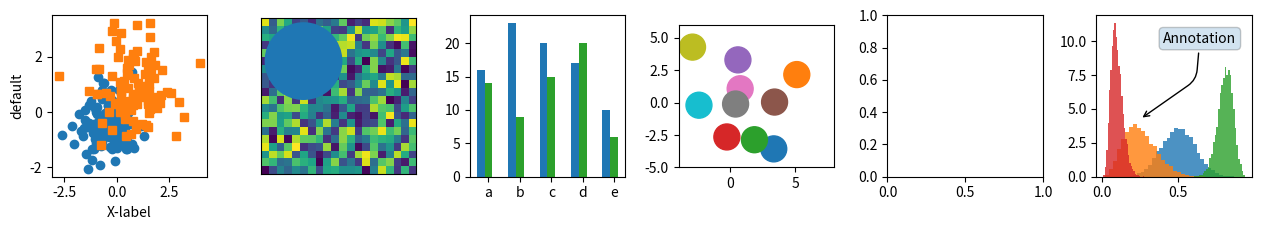
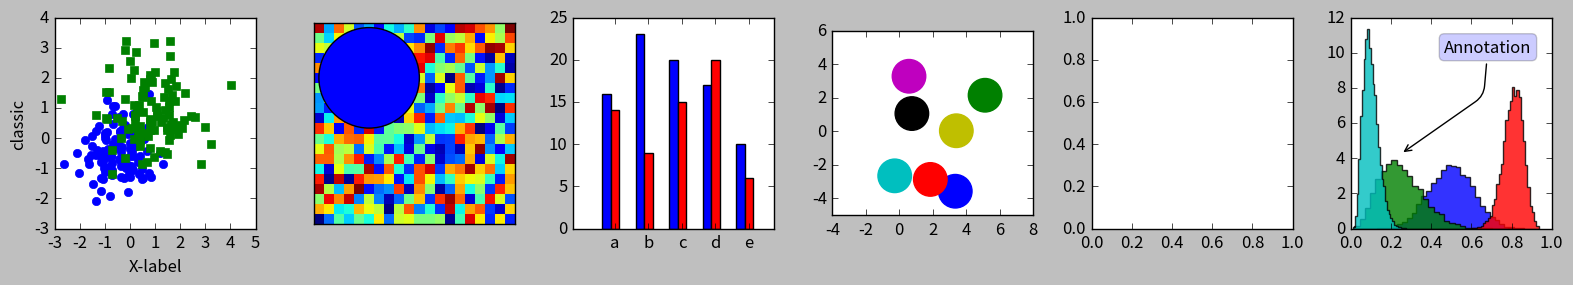
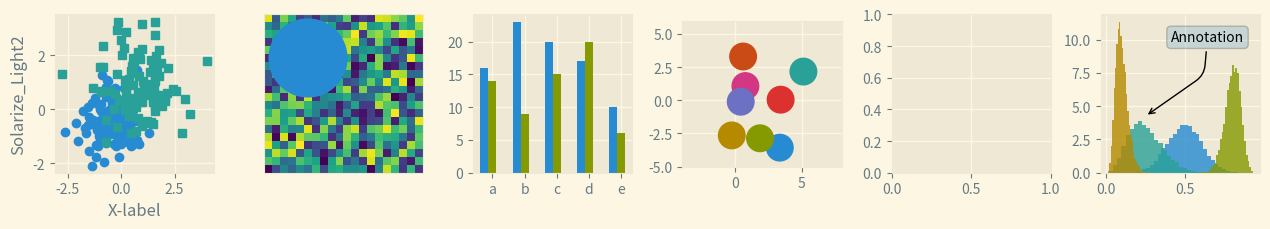
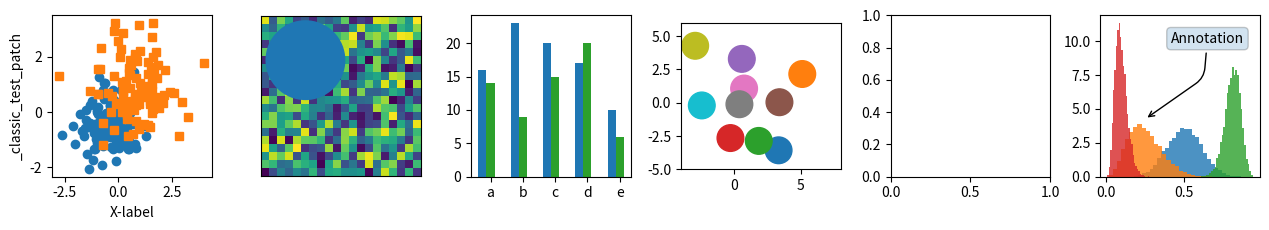
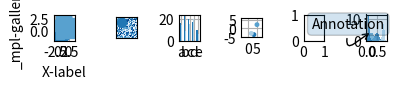
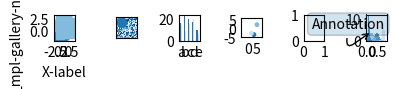
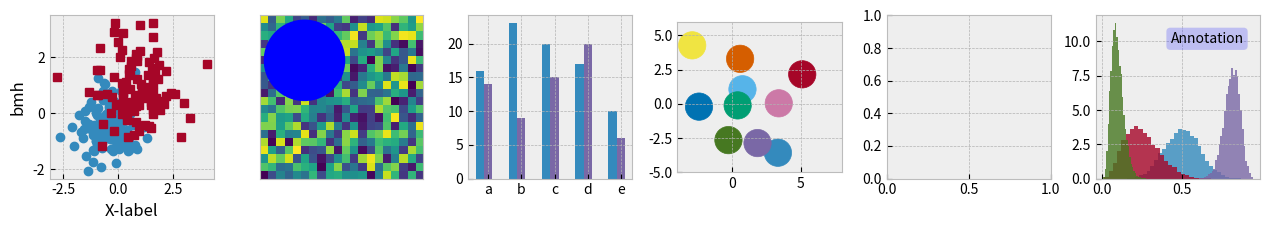
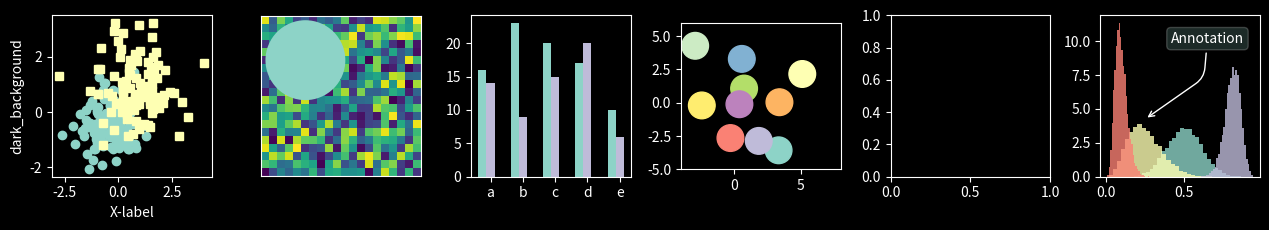
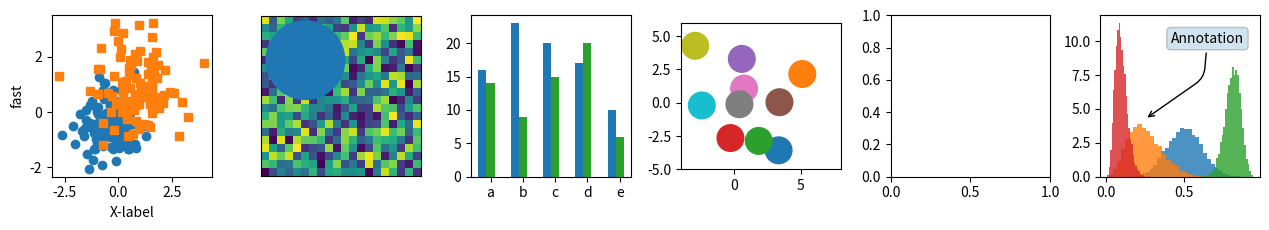
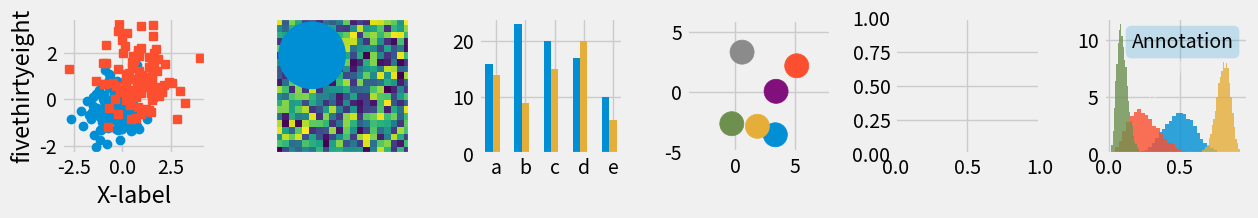
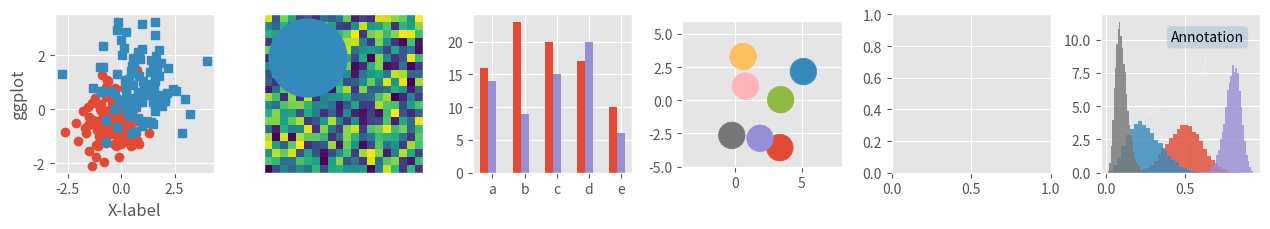
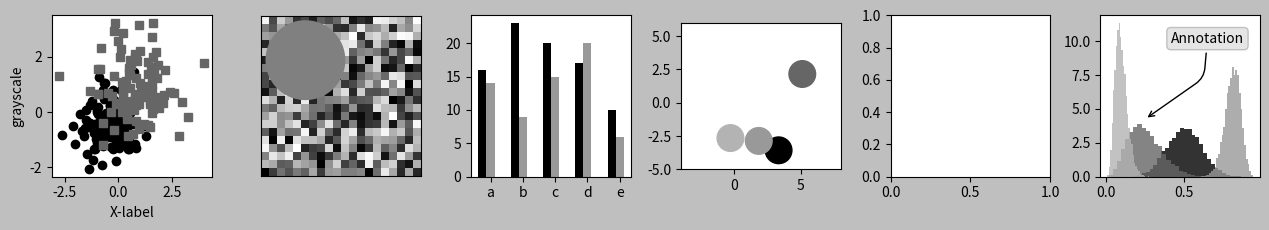
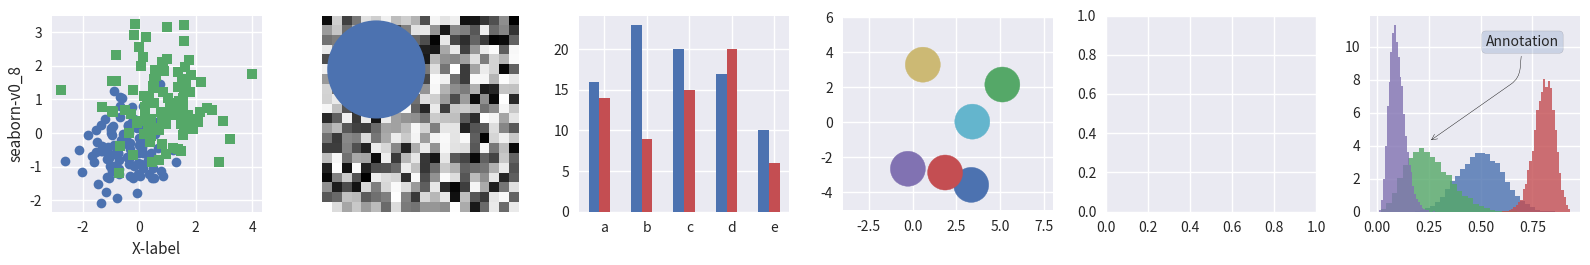
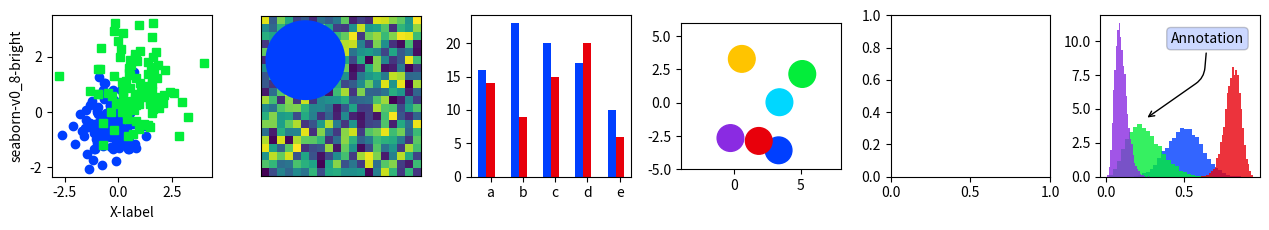
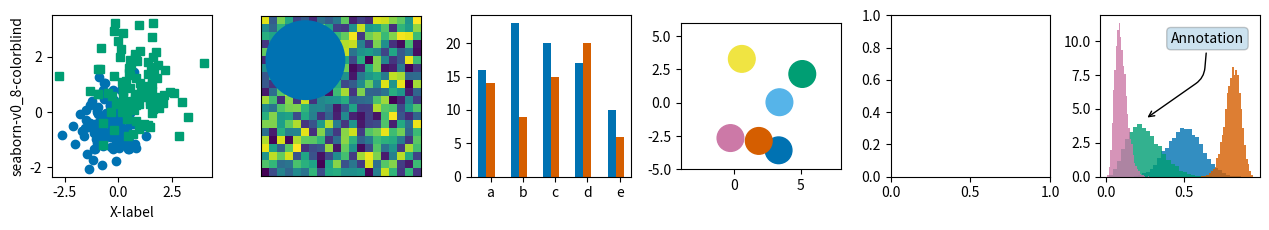
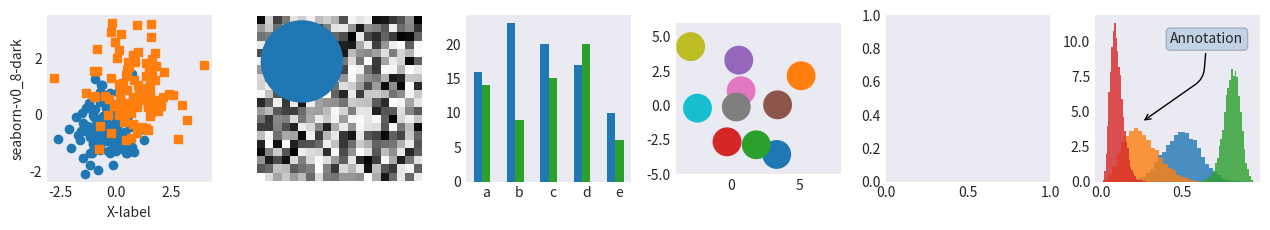

Here is the Python script that generated these plots, in order:
"""Numpy and matplotlib example"""

import numpy as np
import matplotlib.pyplot as plt

# Fixing random state for reproducibility
np.random.seed(19680801)

def plot_scatter(ax, prng, nb_samples=100):
    """Scatter plot."""
    for mu, sigma, marker in [(-.5, 0.75, 'o'), (0.75, 1., 's')]:
        x, y = prng.normal(loc=mu, scale=sigma, size=(2, nb_samples))
        ax.plot(x, y, ls='none', marker=marker)
    ax.set_xlabel('X-label')
    return ax

def plot_colored_sinusoidal_lines(ax):
    """Plot sinusoidal lines with colors following the style color cycle."""
    L = 2 * np.pi
    x = np.linspace(0, L)
    nb_colors = len(plt.rcParams['axes.prop_cycle'])
    shift = np.linspace(0, L, nb_colors, endpoint=False)
    for s in shift:
        ax.plot(x, np.sin(x + s), '-')
    ax.set_xlim([x[0], x[-1]])
    return ax

def plot_bar_graphs(ax, prng, min_value=5, max_value=25, nb_samples=5):
    """Plot two bar graphs side by side, with letters as x-tick labels."""
    x = np.arange(nb_samples)
    ya, yb = prng.randint(min_value, max_value, size=(2, nb_samples))
    width = 0.25
    ax.bar(x, ya, width)
    ax.bar(x + width, yb, width, color='C2')
    ax.set_xticks(x + width)
    ax.set_xticklabels(['a', 'b', 'c', 'd', 'e'])
    return ax

def plot_colored_circles(ax, prng, nb_samples=15):
    
    """Plot circle patches.

    NB: draws a fixed amount of samples, rather than using the length of the
    color cycle, because different syles may have different numbers of colors.
    """
    for sty_dict, j in zip(plt.rcParams['axes.prop_cycle'], range(nb_samples)):
        ax.add_patch(plt.Circle(prng.normal(scale=3, size=2),
                                radius=1.0, color=sty_dict['color']))
    # Force the limits to be the same across the styles (because different styles
    # may have different numbers of available colors).
    ax.set_xlim([-4, 8])
    ax.set_ylim([-5, 6])
    ax.set_aspect('equal', adjustable='box') # to plot circles as circles
    return ax

def plot_image_and_patch(ax, prng, size=(20, 20)):
    """Plot an image with random values and superimpose a circular patch."""
    values = prng.random_sample(size=size)
    ax.imshow(values, interpolation='none')
    c = plt.Circle((5, 5), radius=5, label='patch')
    ax.add_patch(c)
    # Remove ticks
    ax.set_xticks([])
    ax.set_yticks([])

def plot_histograms(ax, prng, nb_samples=10000):
    """Plot 4 histograms and a text annotation."""
    params = ((10, 10), (4, 12), (50, 12), (6, 55))
    for a, b in params:
        values = prng.beta(a, b, size=nb_samples)
        ax.hist(values, histtype="stepfilled", bins=30,
                alpha=0.8, density=True)
    # Add a small annotation.
    ax.annotate('Annotation', xy=(0.25, 4.25),
                xytext=(0.9, 0.9), textcoords=ax.transAxes,
                va="top", ha="right",
                bbox=dict(boxstyle="round", alpha=0.2),
                arrowprops=dict(
                    arrowstyle="->",
                    connectionstyle="angle, angleA=-95, angleB=35, rad=10"),
                )
    return ax

def plot_figure(style_label=""):
    """Setup and plot the demonstration figure with a given style."""
    # Use a dedicated RandomState instance to draw the same "random" values
    # across the different figures.
    prng = np.random.RandomState(96917002)

    # Tweak the figure size to be better suited for a row of numerous plots:
    # double the width and halve the height. NB: use relative changes because
    # some styles may have a figure size different from the default one.
    (fig_width, fig_height) = plt.rcParams['figure.figsize']
    fig_size = [fig_width * 2, fig_height / 2]

    fig, axes = plt.subplots(ncols=6, nrows=1, num=style_label,
                             figsize=fig_size, squeeze=True)
    axes[0].set_ylabel(style_label)

    plot_scatter(axes[0], prng)
    plot_image_and_patch(axes[1], prng)
    plot_bar_graphs(axes[2], prng)
    plot_colored_circles(axes[3], prng)
    plot_histograms(axes[5], prng)

    fig.tight_layout()
    
    return fig

if __name__ == "__main__":

    # Setup a list of all available styles, in alphabetical order but
    # the 'default' and 'classic' ones, wich will be forced resp. in
    # first and second position.
    style_list = ['default', 'classic'] + sorted(
            style for style in plt.style.available if style != 'classic')

    # Plot a demonstration figure for every available style sheet.
    for style_label in style_list:
        with plt.style.context(style_label):
            fig = plot_figure(style_label=style_label)

    plt.show()
